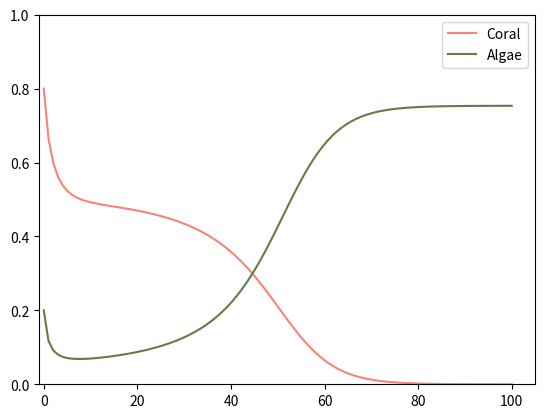
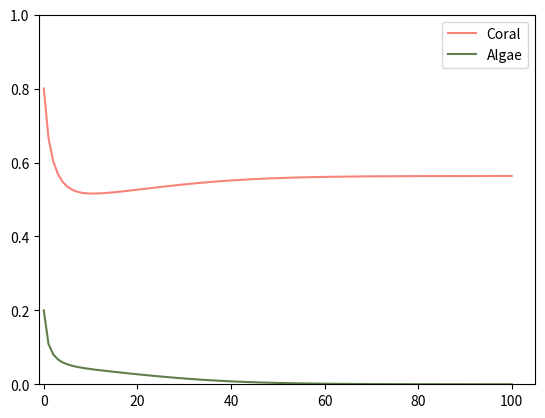

Source code (Python) for these figures, in order:
#!/usr/bin/env python3
# -*- coding: utf-8 -*-
"""
Created on Fri Jun 30 14:11:11 2023

@author: kl909
"""
from scipy.integrate import odeint
import numpy as np
import matplotlib.pyplot as plt
from matplotlib import pyplot

class CoralODELab:
    """This is a top-level class to use as an inherit class for all other models. We use it
    to solve ODE sets to describe the interactions of coral-algae on reefs. 

    :param model_name: Name given to this mode
    :type name: string
    :param output: holder for the output of the solve
    :type output: list[float]
    """
    # TODO finish me

    def __init__(self, model):
        """Constructor method
        """
        self.model_name = model
        self.output = []
        self.times = []
        self.start_conditions = []
        self.parameters = {}
        self.num_paramers = 0
        self.citaiton = ""
        self.parameter_names = {}
        self.parameter_range = {}

        # internal variables
        self._coral_colour = "#F88379"
        self._malgae_colour = "#617D48"
        self._talgae_colour = "#5FC87E"

    # this forces you to create an ode function
    # in every class that inherits this one
    def ode(self, z, t):
        """
        Solve the ODE equation set.

        Return array of the dX/dt value for each ODE. Used by scipy.odeint

        :param z: List of starting conditions. One per ODE
        :type z: list[float]
        :raise: Exception if ODEs not implemented
        :return: delta values
        :rtype: list[float]
        
        """
        
        raise Exception("Not Implemented")

    def set_times(self,times):
        self.times = times

    def set_start_conditions(self, start_conditions):
        self.start_conditions = start_conditions

    def solve_time(self):
        # run the scipy ode integrator
        self.output = odeint(self.ode, self.start_conditions, self.times)

    def plot_through_time(self):
        # plot the results
        plt.plot(self.times, self.output[:,0], label="Coral", color=self._coral_colour)
        plt.plot(self.times, self.output[:,1], label="Algae", color=self._malgae_colour)
        plt.ylim(0,1)
        plt.xlim(-1)
        plt.legend()
        # TODO whata bout saving the image?
        plt.show()  
        # TODO what happens when there are three components? How could we manage that?

    def set_parameter(self,name,value):
        # add check that the name is in the paramter set
        self.parameters[name] = value

    def set_parameters(self,new_parameters):
        # TODO Add some checks that the keys are as you expect
        # the number of values is correct, etc
        self.parameters = parameters

    # above are "set_" methods (setters). You normal have the "get_" equivalent (getter).
    # This means a user doesn't need to know the variable names in your class, they can call
    # the function instead. You, as API programmer, then also get to control what can be
    # set/get. 


# TODO. Move this into it's own file. 
# do 
# import model_collection
# then you can keep the code and models a lot cleaner.
class Mumby(CoralODELab):

    def __init__(self):
        CoralODELab.__init__(self,"Mumby")
        self.num_parameters = 5
        self.parameters = {
                "a": 0.1,
                "g": 0.18976,
                "y": 0.77,
                "r": 0.55,
                "d": 0.24
                }
        self.parameter_names = {
                "a": "overgrowth",
                "g": "grazing",
                "y": "growth rate, algae",
                "r": "recruitment, coral",
                "d": "mortatility, coral"
                }
        self.parameter_ranges = {
                "a": [0.01, 0.5],
                "g": [0.001, 0.5],
                "y": [0.1, 1],
                "r": [0.1, 0.9],
                "d": [0.01, 0.5]
                }
        self.citation = "Mumby, P.J., Hastings, A. and Edwards, H.J. (2007), Thresholds and the resilience of Caribbean coral reefs, Nature, Vol. 450 No. 7166, pp. 98–101."
    
    def ode(self, z, t):
     
        T = 1 - z[0] - z[1]
         
        #coral (z(1))
        recruitmentC = self.parameters['r']*T*z[0]
        mortalityC = self.parameters['d']*z[0]
        Movergrowth = self.parameters['a']*z[1]*z[0]
        dCdt = recruitmentC - mortalityC - Movergrowth
        
        # macroalgae (z(2))
        MMovergrowth = self.parameters['a']*z[1]*z[0]
        grazing = (self.parameters['g']*z[1]) / (z[1] + T)
        growthM = self.parameters['y']*z[1]*T
        dMdt = MMovergrowth - grazing + growthM
    
        return[dCdt, dMdt]



       
if __name__ == "__main__":
    # only run if called as a script, not imported
    start = [0.8, 0.2]
    t = np.linspace(0,100, num = 100)
    coralModel = Mumby()
    coralModel.set_times(t)
    coralModel.set_start_conditions(start)
    coralModel.solve_time()
    coralModel.plot_through_time()

    coralModel.set_parameter("g", 0.21)
    coralModel.solve_time()
    coralModel.plot_through_time()
    print(coralModel.model_name)
    print(coralModel.citation)


     
